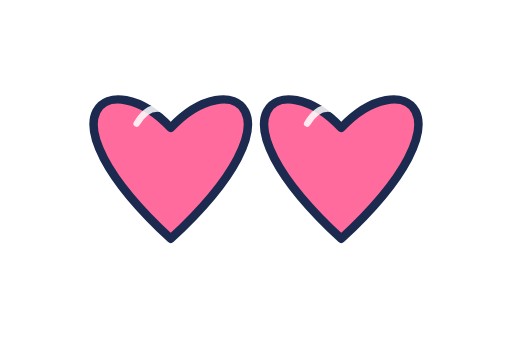
t = 0.00 s
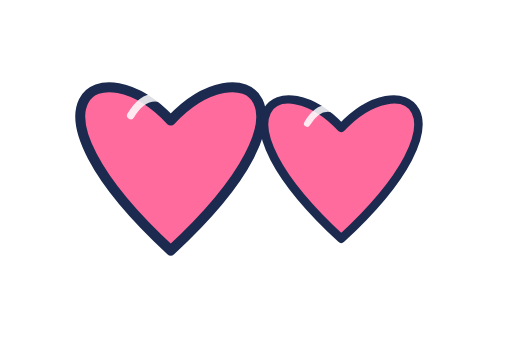
t = 0.30 s
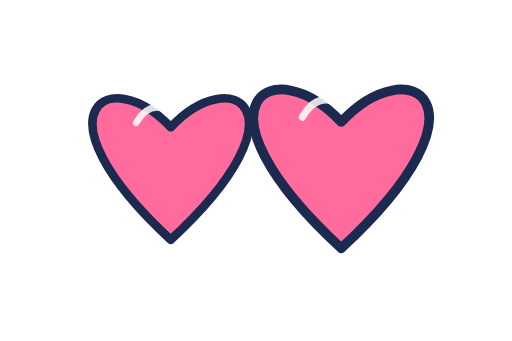
t = 0.65 s
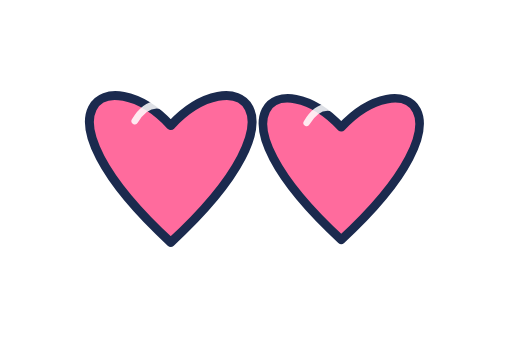
t = 0.95 s
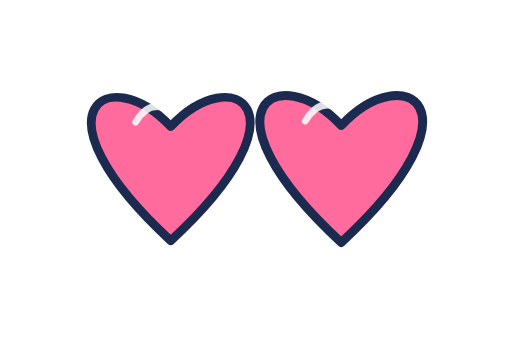
t = 1.24 s
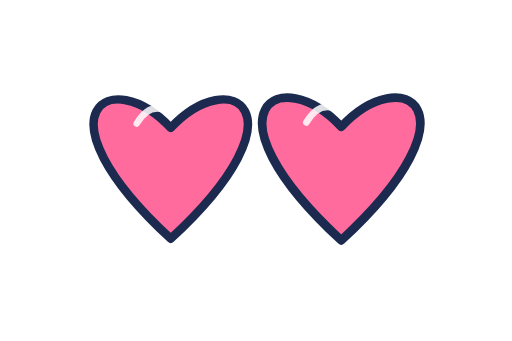
t = 1.60 s

The animated SVG that drew these frames (rendered in a browser with its animation timeline set to each time). Animation: 2 SMIL elements (animateTransform=2); one cycle of 1.90 s, repeats indefinitely.

<svg xmlns="http://www.w3.org/2000/svg" viewBox="0 0 240 160" width="240" height="160" role="img" aria-label="Two beating hearts">
  <g transform="translate(80 80)">
    <g>
      <animateTransform attributeName="transform" type="scale" values="1; 1.18; 1; 1.06; 1" keyTimes="0; 0.18; 0.36; 0.55; 1" dur="1.6s" repeatCount="indefinite"/>
      <path d="M0 -20 C -28 -50, -65 -28, 0 32 C 65 -28, 28 -50, 0 -20 Z" fill="#FF6B9D" stroke="#1B2A4E" stroke-width="4" stroke-linejoin="round"/>
      <path d="M -16 -22 Q -10 -32 -2 -28" fill="none" stroke="#FFFFFF" stroke-width="3" stroke-linecap="round" opacity="0.85"/>
    </g>
  </g>
  <g transform="translate(160 80)">
    <g>
      <animateTransform attributeName="transform" type="scale" values="1; 1.18; 1; 1.06; 1" keyTimes="0; 0.18; 0.36; 0.55; 1" dur="1.6s" begin="0.3s" repeatCount="indefinite"/>
      <path d="M0 -20 C -28 -50, -65 -28, 0 32 C 65 -28, 28 -50, 0 -20 Z" fill="#FF6B9D" stroke="#1B2A4E" stroke-width="4" stroke-linejoin="round"/>
      <path d="M -16 -22 Q -10 -32 -2 -28" fill="none" stroke="#FFFFFF" stroke-width="3" stroke-linecap="round" opacity="0.85"/>
    </g>
  </g>
</svg>
